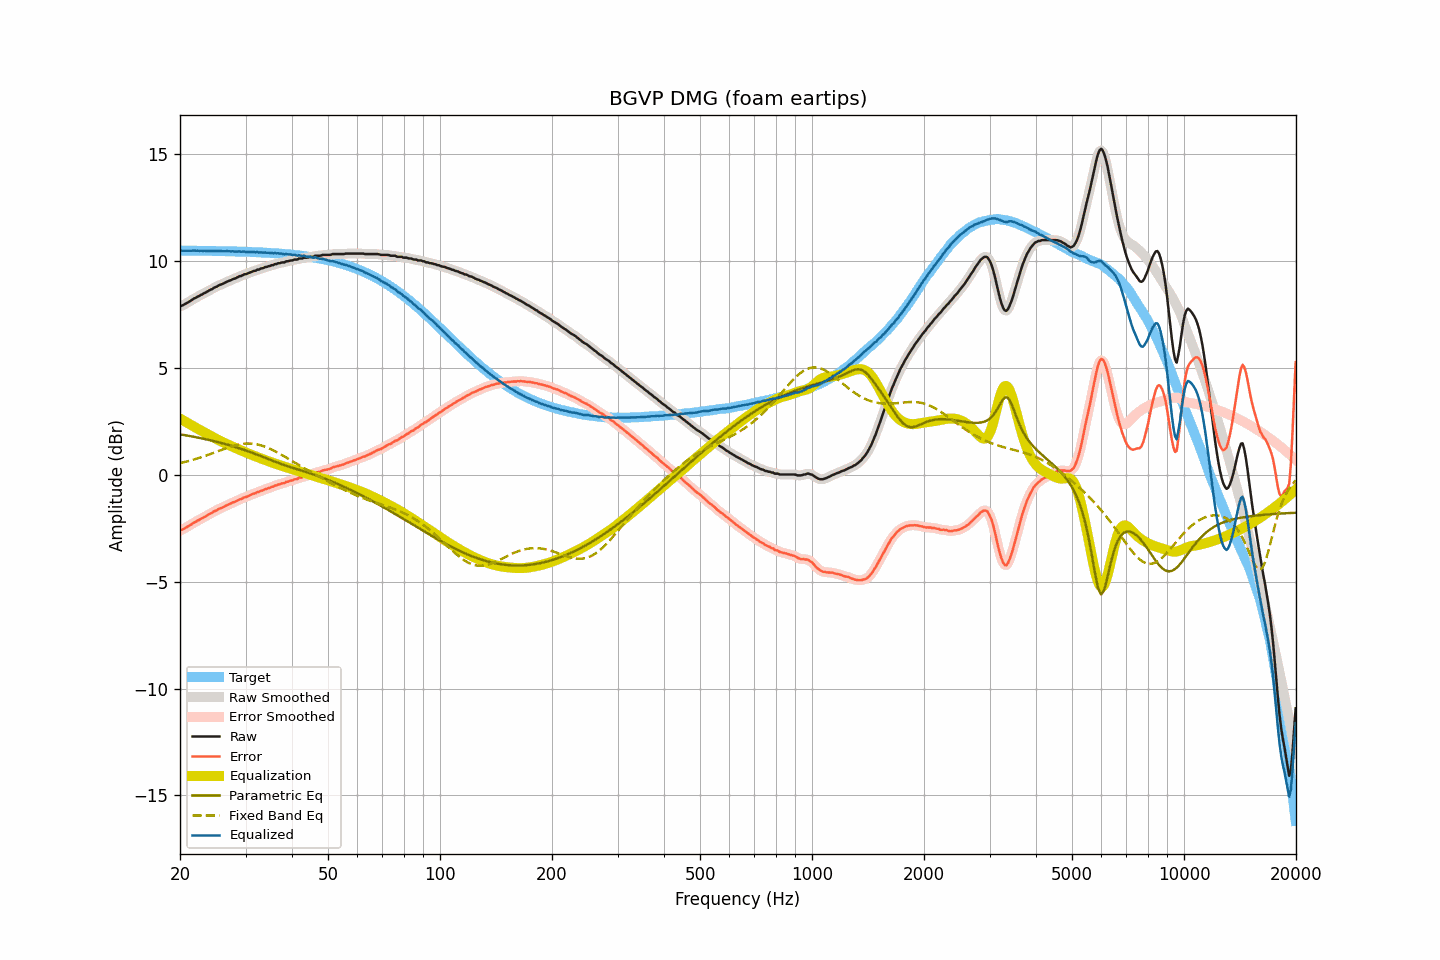

The file beside this chart, header and first rows:
frequency, raw, smoothed, error, error_smoothed, equalization, parametric_eq, fixed_band_eq, equalized_raw, equalized_smoothed, target
20.00, 7.87, 7.87, -2.61, -2.61, 2.62, 1.89, 0.54, 10.49, 10.49, 10.48
20.20, 7.90, 7.90, -2.58, -2.58, 2.58, 1.87, 0.56, 10.48, 10.48, 10.48
20.40, 7.93, 7.93, -2.55, -2.54, 2.54, 1.86, 0.57, 10.47, 10.47, 10.48
20.61, 7.98, 7.97, -2.50, -2.50, 2.50, 1.85, 0.59, 10.47, 10.47, 10.48
20.81, 8.02, 8.02, -2.46, -2.46, 2.45, 1.84, 0.61, 10.47, 10.47, 10.48
21.02, 8.06, 8.06, -2.42, -2.41, 2.41, 1.82, 0.63, 10.47, 10.47, 10.48
21.23, 8.11, 8.10, -2.37, -2.37, 2.37, 1.81, 0.65, 10.47, 10.47, 10.47
21.44, 8.15, 8.15, -2.33, -2.32, 2.32, 1.79, 0.67, 10.47, 10.48, 10.47
21.66, 8.20, 8.20, -2.28, -2.28, 2.28, 1.78, 0.69, 10.48, 10.48, 10.47
21.87, 8.25, 8.24, -2.22, -2.23, 2.23, 1.77, 0.72, 10.48, 10.48, 10.47
22.09, 8.28, 8.28, -2.19, -2.19, 2.19, 1.75, 0.74, 10.47, 10.47, 10.47
22.31, 8.33, 8.32, -2.14, -2.15, 2.15, 1.74, 0.76, 10.48, 10.47, 10.47
22.54, 8.36, 8.36, -2.11, -2.11, 2.11, 1.72, 0.79, 10.46, 10.47, 10.47
22.76, 8.41, 8.40, -2.06, -2.07, 2.06, 1.71, 0.81, 10.47, 10.47, 10.47
22.99, 8.44, 8.44, -2.03, -2.03, 2.02, 1.69, 0.84, 10.46, 10.47, 10.47
23.22, 8.49, 8.48, -1.98, -1.98, 1.98, 1.67, 0.86, 10.47, 10.47, 10.47
23.45, 8.52, 8.52, -1.95, -1.94, 1.94, 1.66, 0.89, 10.46, 10.46, 10.47
23.69, 8.57, 8.57, -1.90, -1.90, 1.90, 1.64, 0.91, 10.47, 10.47, 10.46
23.92, 8.61, 8.60, -1.86, -1.86, 1.86, 1.62, 0.94, 10.47, 10.46, 10.46
24.16, 8.65, 8.65, -1.81, -1.81, 1.81, 1.61, 0.97, 10.46, 10.46, 10.46
24.40, 8.68, 8.69, -1.78, -1.77, 1.77, 1.59, 1.00, 10.45, 10.46, 10.46
24.65, 8.74, 8.73, -1.72, -1.73, 1.73, 1.57, 1.02, 10.47, 10.46, 10.46
24.89, 8.77, 8.77, -1.69, -1.69, 1.69, 1.55, 1.05, 10.46, 10.46, 10.46
25.14, 8.80, 8.81, -1.66, -1.65, 1.65, 1.53, 1.08, 10.45, 10.46, 10.46
25.39, 8.85, 8.84, -1.61, -1.61, 1.62, 1.52, 1.11, 10.46, 10.46, 10.46
25.65, 8.88, 8.88, -1.58, -1.58, 1.58, 1.50, 1.14, 10.46, 10.45, 10.45
25.91, 8.91, 8.91, -1.55, -1.54, 1.54, 1.48, 1.17, 10.45, 10.45, 10.45
26.16, 8.94, 8.94, -1.51, -1.51, 1.51, 1.46, 1.19, 10.44, 10.45, 10.45
26.43, 8.98, 8.98, -1.47, -1.47, 1.47, 1.44, 1.22, 10.45, 10.45, 10.45
26.69, 9.02, 9.01, -1.43, -1.43, 1.44, 1.42, 1.25, 10.45, 10.45, 10.45
26.96, 9.05, 9.05, -1.40, -1.40, 1.40, 1.39, 1.27, 10.45, 10.45, 10.45
27.23, 9.08, 9.08, -1.37, -1.36, 1.37, 1.37, 1.30, 10.44, 10.45, 10.44
27.50, 9.11, 9.11, -1.34, -1.33, 1.33, 1.35, 1.32, 10.44, 10.44, 10.44
27.77, 9.15, 9.14, -1.29, -1.30, 1.30, 1.33, 1.34, 10.45, 10.44, 10.44
28.05, 9.17, 9.17, -1.27, -1.27, 1.26, 1.30, 1.36, 10.43, 10.43, 10.44
28.33, 9.20, 9.20, -1.24, -1.23, 1.23, 1.28, 1.38, 10.43, 10.44, 10.44
28.62, 9.24, 9.23, -1.20, -1.20, 1.20, 1.26, 1.40, 10.44, 10.43, 10.43
28.90, 9.28, 9.27, -1.15, -1.17, 1.17, 1.23, 1.42, 10.44, 10.43, 10.43
29.19, 9.29, 9.30, -1.14, -1.13, 1.13, 1.21, 1.43, 10.42, 10.43, 10.43
29.48, 9.33, 9.33, -1.10, -1.10, 1.10, 1.18, 1.44, 10.43, 10.43, 10.43
29.78, 9.37, 9.36, -1.06, -1.07, 1.07, 1.16, 1.45, 10.44, 10.42, 10.42
30.08, 9.38, 9.38, -1.04, -1.04, 1.04, 1.13, 1.45, 10.42, 10.42, 10.42
30.38, 9.41, 9.41, -1.01, -1.01, 1.01, 1.10, 1.46, 10.41, 10.42, 10.42
30.68, 9.44, 9.44, -0.98, -0.98, 0.98, 1.08, 1.46, 10.41, 10.41, 10.42
30.99, 9.47, 9.47, -0.95, -0.94, 0.95, 1.05, 1.46, 10.41, 10.42, 10.41
31.30, 9.50, 9.49, -0.91, -0.92, 0.92, 1.02, 1.45, 10.41, 10.41, 10.41
31.61, 9.53, 9.52, -0.88, -0.88, 0.89, 0.99, 1.44, 10.41, 10.41, 10.41
31.93, 9.54, 9.55, -0.87, -0.86, 0.86, 0.97, 1.43, 10.39, 10.41, 10.40
32.24, 9.59, 9.57, -0.81, -0.83, 0.83, 0.94, 1.42, 10.42, 10.40, 10.40
32.57, 9.59, 9.60, -0.81, -0.80, 0.80, 0.91, 1.40, 10.39, 10.40, 10.40
32.89, 9.63, 9.62, -0.77, -0.77, 0.77, 0.88, 1.38, 10.40, 10.39, 10.39
33.22, 9.65, 9.65, -0.74, -0.74, 0.74, 0.85, 1.36, 10.39, 10.39, 10.39
33.55, 9.67, 9.68, -0.72, -0.71, 0.71, 0.82, 1.33, 10.38, 10.39, 10.39
33.89, 9.71, 9.70, -0.67, -0.68, 0.69, 0.79, 1.30, 10.39, 10.38, 10.38
34.23, 9.72, 9.72, -0.66, -0.66, 0.66, 0.76, 1.28, 10.38, 10.38, 10.38
34.57, 9.75, 9.75, -0.63, -0.63, 0.63, 0.73, 1.24, 10.38, 10.38, 10.37
34.92, 9.76, 9.76, -0.61, -0.61, 0.60, 0.70, 1.21, 10.36, 10.36, 10.37
35.27, 9.80, 9.79, -0.57, -0.58, 0.57, 0.67, 1.18, 10.37, 10.36, 10.36
35.62, 9.80, 9.81, -0.56, -0.55, 0.55, 0.64, 1.14, 10.34, 10.36, 10.36
35.97, 9.85, 9.84, -0.51, -0.52, 0.52, 0.61, 1.10, 10.37, 10.36, 10.35
... 635 more rows
